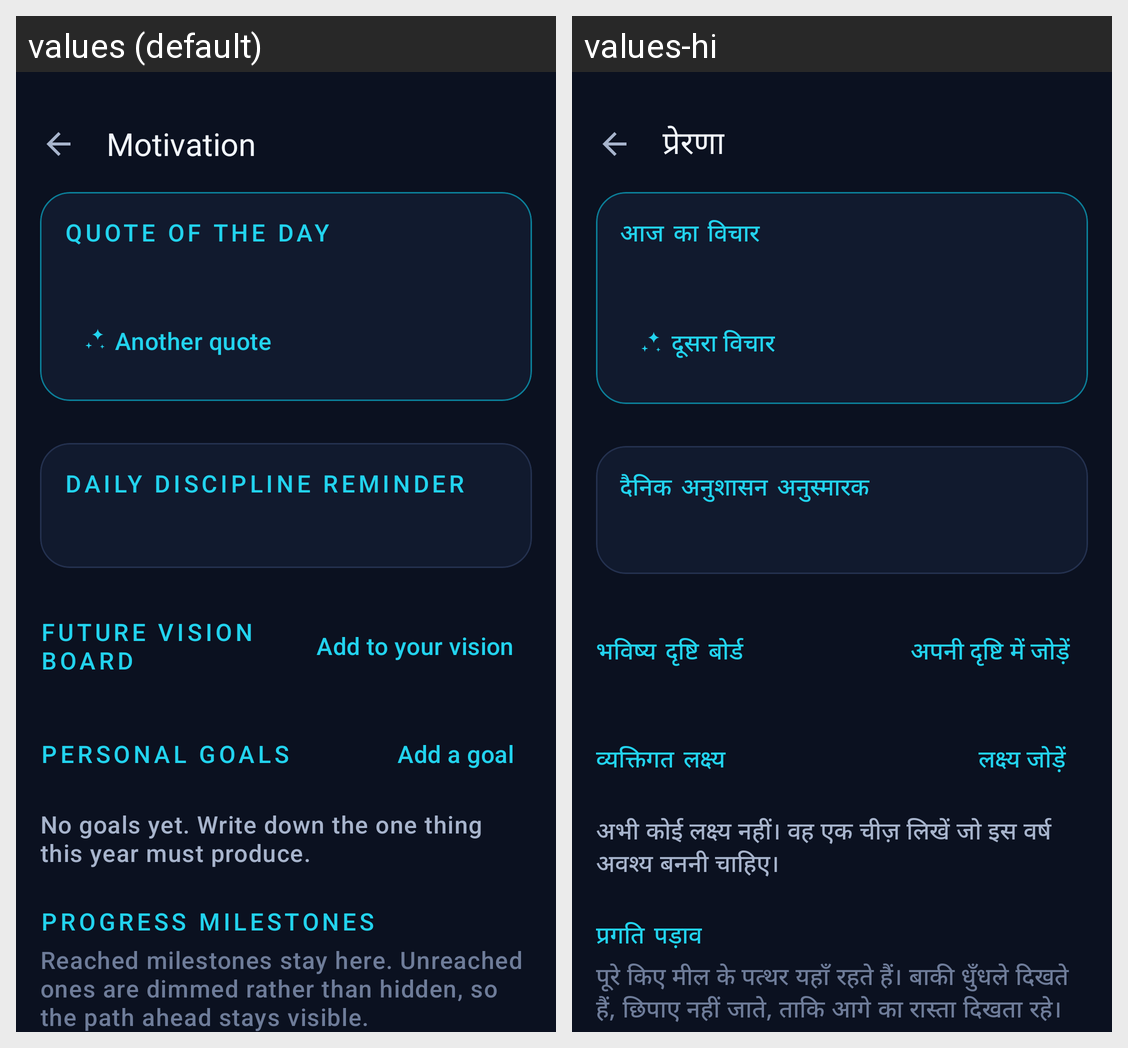

This grid shows one Android layout under two languages. Give, for every string resource on the screen, its name, the default text and each shown locale's text.
Android screen res/layout/activity_motivation.xml rendered under 2 locales, left to right: values (default), values-hi. Device: Nexus 5 (rendered at 1080×1920; each locale shown at half size, 540×960, under a caption strip naming it); theme Theme.FocusLife.
Strings drawn on this screen, with the default value and each locale's value (text and hints the layout hard-codes, and strings that could not be matched under every locale, appear in the picture but are not listed):

title_motivation
  values: Motivation
  values-hi: प्रेरणा

motivation_quote_today
  values: Quote of the day
  values-hi: आज का विचार

motivation_new_quote
  values: Another quote
  values-hi: दूसरा विचार

motivation_discipline_reminder
  values: Daily discipline reminder
  values-hi: दैनिक अनुशासन अनुस्मारक

motivation_vision_board
  values: Future vision board
  values-hi: भविष्य दृष्टि बोर्ड

motivation_add_vision
  values: Add to your vision
  values-hi: अपनी दृष्टि में जोड़ें

motivation_goals
  values: Personal goals
  values-hi: व्यक्तिगत लक्ष्य

motivation_add_goal
  values: Add a goal
  values-hi: लक्ष्य जोड़ें

motivation_no_goals
  values: No goals yet. Write down the one thing this year must produce.
  values-hi: अभी कोई लक्ष्य नहीं। वह एक चीज़ लिखें जो इस वर्ष अवश्य बननी चाहिए।

motivation_milestones
  values: Progress milestones
  values-hi: प्रगति पड़ाव

motivation_milestones_desc
  values: Reached milestones stay here. Unreached ones are dimmed rather than hidden, so the path ahead stays visible.
  values-hi: पूरे किए मील के पत्थर यहाँ रहते हैं। बाकी धुँधले दिखते हैं, छिपाए नहीं जाते, ताकि आगे का रास्ता दिखता रहे।
